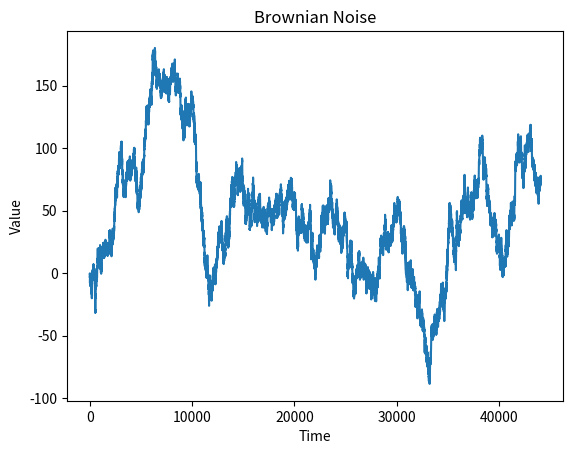

Generate this figure with matplotlib:
# prompt: generate brownian noise

import numpy as np
import matplotlib.pyplot as plt


# Generate Brownian noise data: 
# the Brownian Motion is a cumulative sum of the increments from the normal distribution
def brownian_noise(n_samples, duration=1, sample_rate=44100):
  """Generates Brownian noise data."""
  time = np.linspace(0, duration, int(duration * sample_rate))
  # the Brownian Motion is a cumulative sum of the increments from the normal distribution
  noise = np.cumsum(np.random.randn(len(time)))
  return noise


# Set the number of samples and duration
n_samples = 44100
duration = 1

# Generate the Brownian noise data
brown_noise = brownian_noise(n_samples, duration)

# Plot the Brownian noise
plt.plot(brown_noise)
plt.xlabel('Time')
plt.ylabel('Value')
plt.title('Brownian Noise')
plt.show()
